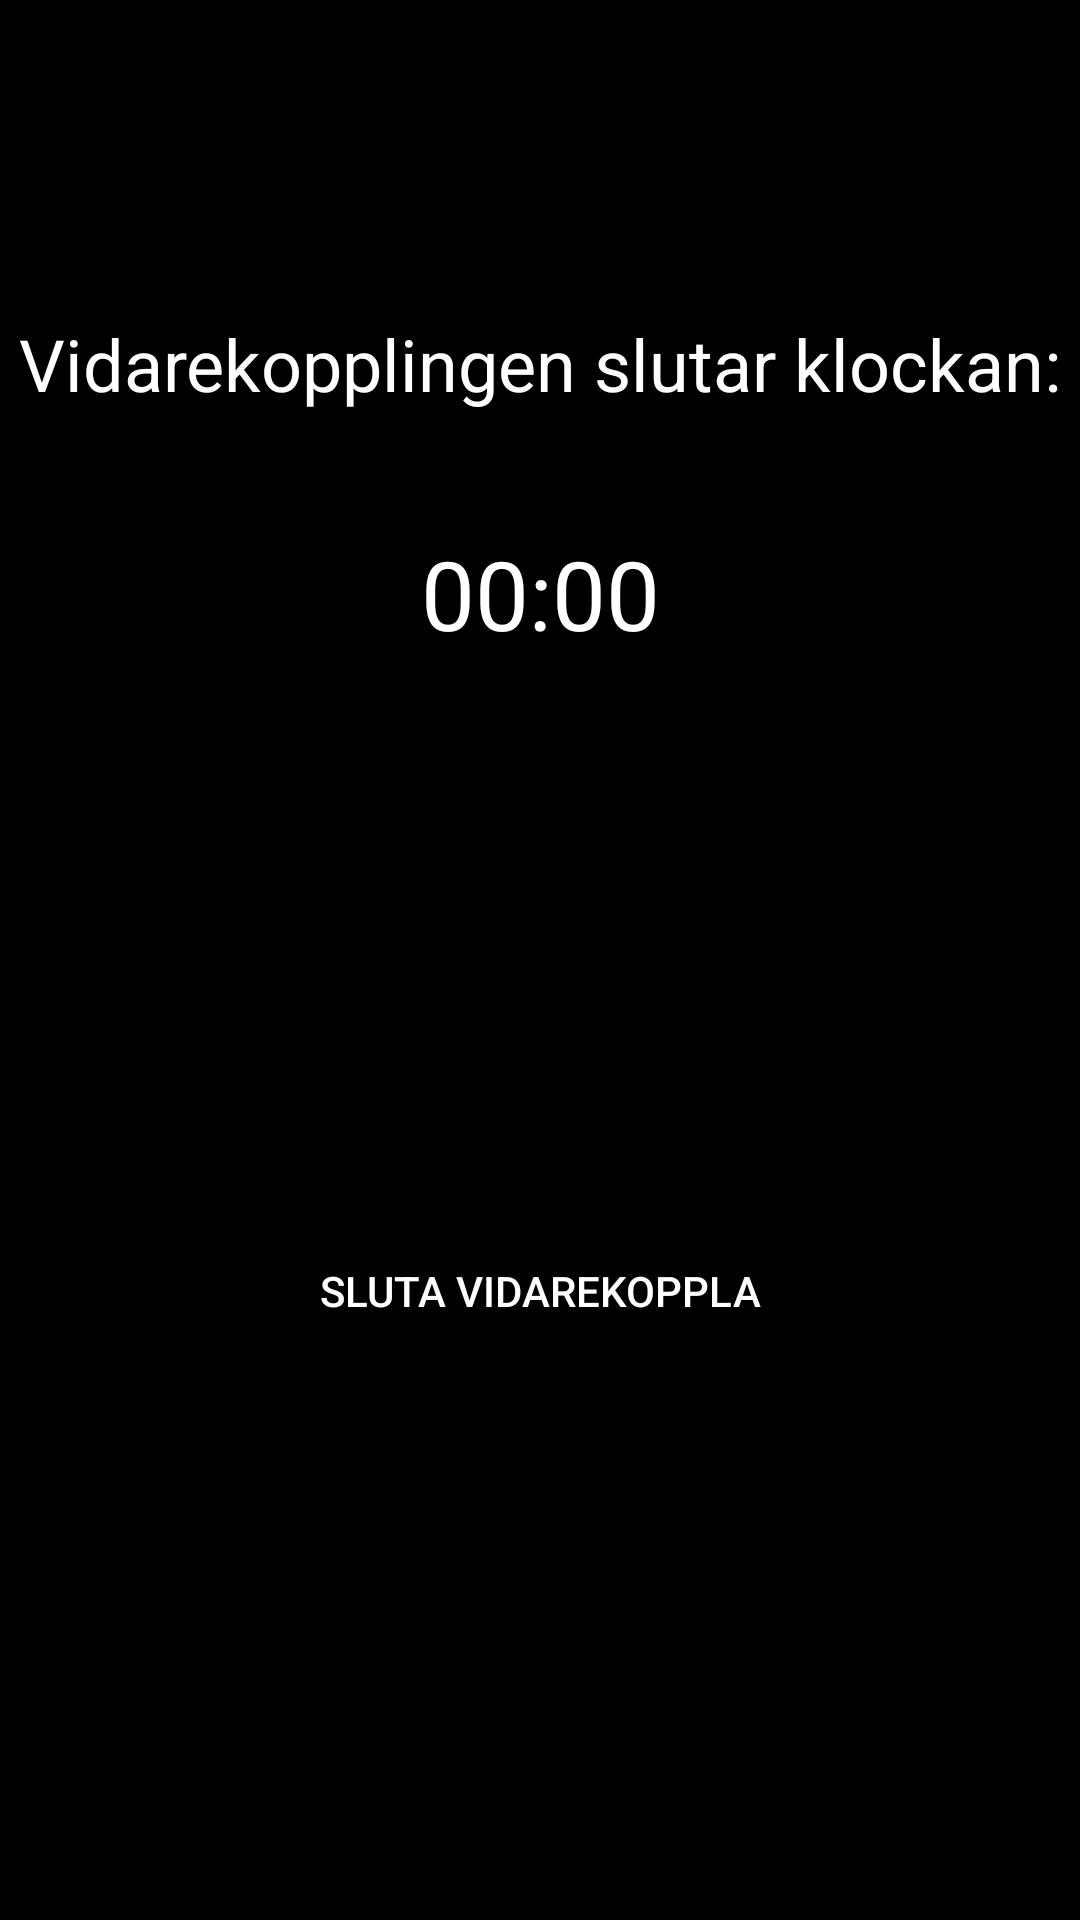

This screen was rendered from an Android layout file. Write that file and the resources it references.
<!-- AndroidManifest.xml: application theme Theme.AppCompat.NoActionBar -->
<!-- res/layout/content_currently_forwarding.xml -->
<?xml version="1.0" encoding="utf-8"?>
<android.support.constraint.ConstraintLayout xmlns:android="http://schemas.android.com/apk/res/android"
    xmlns:app="http://schemas.android.com/apk/res-auto"
    xmlns:tools="http://schemas.android.com/tools"
    android:layout_width="match_parent"
    android:layout_height="match_parent"
    android:background="@color/currentlyForwardingbackground"
    tools:context="com.karlssonkristoffer.vidarekopplaren.CurrentlyForwardingActivity">

    <TextView
        android:id="@+id/forwardStopText"
        android:layout_width="wrap_content"
        android:layout_height="wrap_content"
        android:layout_marginLeft="8dp"
        android:layout_marginRight="8dp"
        android:layout_marginTop="105dp"
        android:text="@string/vidarekopplingen_slutar_klockan"
        android:textSize="24sp"
        android:textColor="@color/white"
        app:layout_constraintLeft_toLeftOf="parent"
        app:layout_constraintRight_toRightOf="parent"
        app:layout_constraintTop_toTopOf="parent" />

    <TextView
        android:id="@+id/forwardStopTime"
        android:layout_width="wrap_content"
        android:layout_height="wrap_content"
        android:layout_marginBottom="8dp"
        android:layout_marginLeft="8dp"
        android:layout_marginRight="8dp"
        android:layout_marginTop="8dp"
        android:text="@string/_00_00"
        android:textSize="32sp"
        android:textColor="@color/white"
        app:layout_constraintBottom_toBottomOf="parent"
        app:layout_constraintLeft_toLeftOf="parent"
        app:layout_constraintRight_toRightOf="parent"
        app:layout_constraintTop_toBottomOf="@+id/forwardStopText"
        app:layout_constraintVertical_bias="0.07" />

    <Button
        android:id="@+id/stopForwardButton"
        android:layout_width="170dp"
        android:layout_height="67dp"
        android:layout_marginBottom="8dp"
        android:layout_marginLeft="8dp"
        android:layout_marginRight="8dp"
        android:layout_marginTop="8dp"
        android:background="@drawable/stopbutton"
        android:text="@string/sluta_vidarekoppla"
        app:layout_constraintBottom_toBottomOf="parent"
        app:layout_constraintLeft_toLeftOf="parent"
        app:layout_constraintRight_toRightOf="parent"
        app:layout_constraintTop_toBottomOf="@+id/forwardStopTime"
        app:layout_constraintVertical_bias="0.501" />

</android.support.constraint.ConstraintLayout>
<!-- resources referenced by this layout -->
<resources>
  <color name="currentlyForwardingbackground">#000</color>
  <color name="white">#fff</color>
  <string name="_00_00">00:00</string>
  <string name="sluta_vidarekoppla">Sluta vidarekoppla</string>
  <string name="vidarekopplingen_slutar_klockan">Vidarekopplingen slutar klockan:</string>
</resources>
